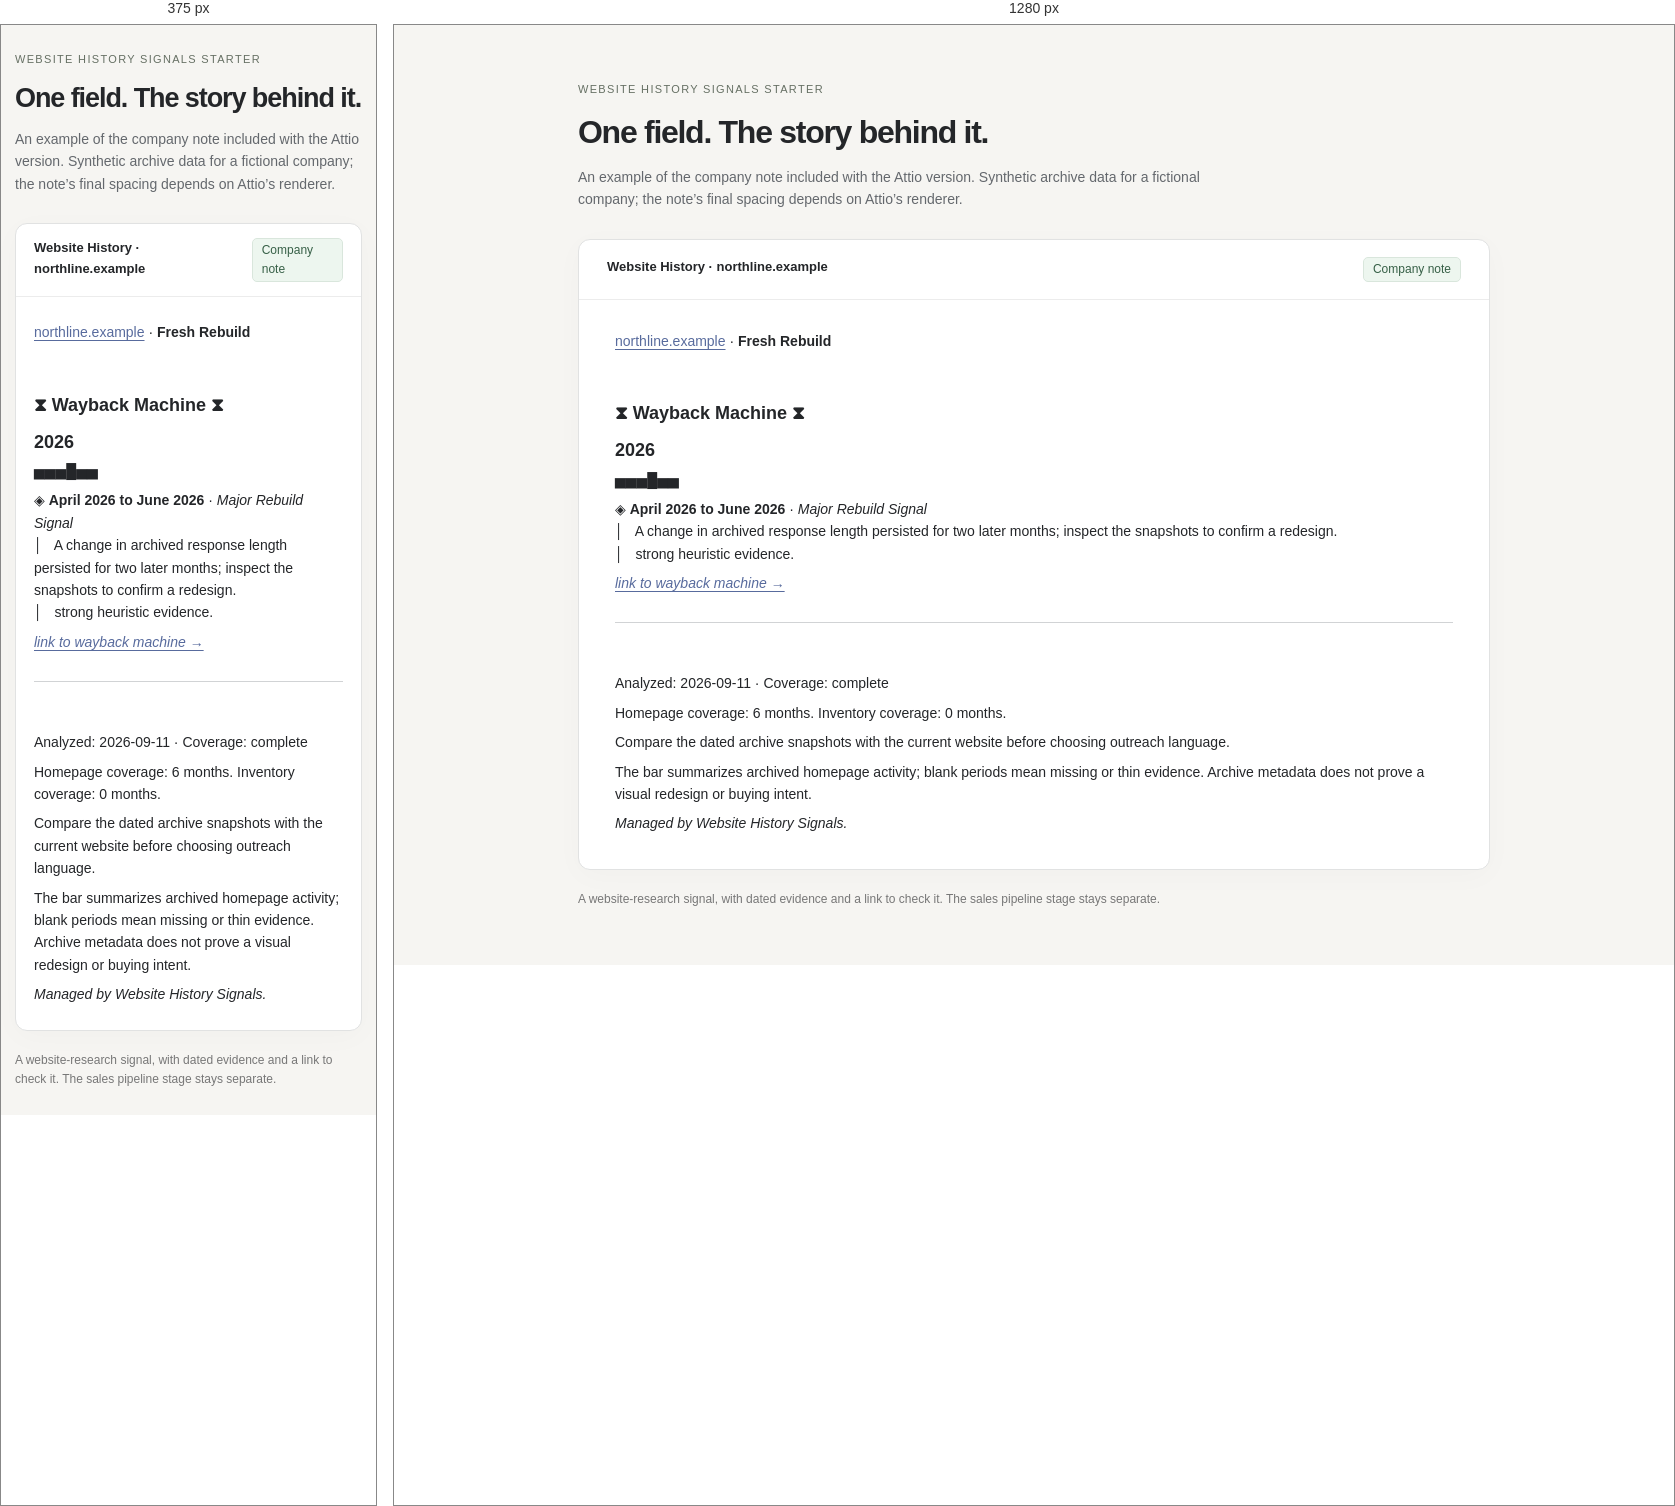
Rendered at 375 px and 1280 px, left to right.

<!-- file: attio-note-preview.html -->
<!doctype html><html lang="en"><meta charset="utf-8"><meta name="viewport" content="width=device-width, initial-scale=1"><title>Website History · Note preview</title><style>
*{box-sizing:border-box}body{margin:0;background:#f6f5f2;color:#242629;font:14px/1.6 -apple-system,BlinkMacSystemFont,"Segoe UI",sans-serif}main{max-width:960px;margin:56px auto;padding:0 24px}.eyebrow{font-size:11px;letter-spacing:.12em;text-transform:uppercase;color:#667064}h1{font-size:32px;letter-spacing:-.04em;margin:8px 0}.intro{color:#64686d;max-width:680px;margin:0 0 28px}.card{background:white;border:1px solid #e1e2e2;border-radius:12px;box-shadow:0 6px 30px #22222206;overflow:hidden}.top{padding:17px 28px;border-bottom:1px solid #ececec;display:flex;justify-content:space-between;gap:16px;font-size:13px}.pill{border:1px solid #d9e6dc;background:#edf6ef;color:#376047;border-radius:5px;padding:2px 9px;font-size:12px}.note{padding:30px 36px 34px}.line{white-space:pre-wrap;overflow-wrap:anywhere}h3{font-size:18px;margin:0 0 5px;line-height:1.4;white-space:pre-wrap}.blank{height:7px}.gap{height:14px}a{color:#586b9d;text-decoration:underline;text-underline-offset:3px}hr{border:0;border-top:1px solid #d1d3d5;margin:0}.footer{font-size:12px;color:#777;margin-top:20px}@media(max-width:600px){main{margin:26px auto;padding:0 14px}.note{padding:24px 18px}.top{padding:14px 18px}h1{font-size:27px}}
</style><main><div class="eyebrow">Website History Signals Starter</div><h1>One field. The story behind it.</h1><p class="intro">An example of the company note included with the Attio version. Synthetic archive data for a fictional company; the note’s final spacing depends on Attio’s renderer.</p><section class="card"><div class="top"><strong>Website History · northline.example</strong><span class="pill">Company note</span></div><article class="note"><div class="line"><a href="https://northline.example">northline.example</a> · <strong>Fresh Rebuild</strong></div><div class="blank"></div><div class="gap"></div><div class="blank"></div><div class="gap"></div><div class="blank"></div><h3>⧗ Wayback Machine ⧗</h3><div class="blank"></div><h3>2026</h3><div class="line">▅▅▅█▅▅</div><div class="blank"></div><div class="line">◈ <strong>April 2026 to June 2026</strong> · <em>Major Rebuild Signal</em></div><div class="line">│   A change in archived response length persisted for two later months; inspect the snapshots to confirm a redesign.</div><div class="line">│   strong heuristic evidence.</div><div class="blank"></div><div class="line"><em><a href="https://web.archive.org/web/*/northline.example">link to wayback machine →</a></em></div><div class="blank"></div><div class="gap"></div><div class="blank"></div><hr><div class="blank"></div><div class="gap"></div><div class="blank"></div><div class="gap"></div><div class="blank"></div><div class="line">Analyzed: 2026-09-11 · Coverage: complete</div><div class="blank"></div><div class="line">Homepage coverage: 6 months. Inventory coverage: 0 months.</div><div class="blank"></div><div class="line">Compare the dated archive snapshots with the current website before choosing outreach language.</div><div class="blank"></div><div class="line">The bar summarizes archived homepage activity; blank periods mean missing or thin evidence. Archive metadata does not prove a visual redesign or buying intent.</div><div class="blank"></div><div class="line"><em>Managed by Website History Signals.</em></div></article></section><p class="footer">A website-research signal, with dated evidence and a link to check it. The sales pipeline stage stays separate.</p></main></html>